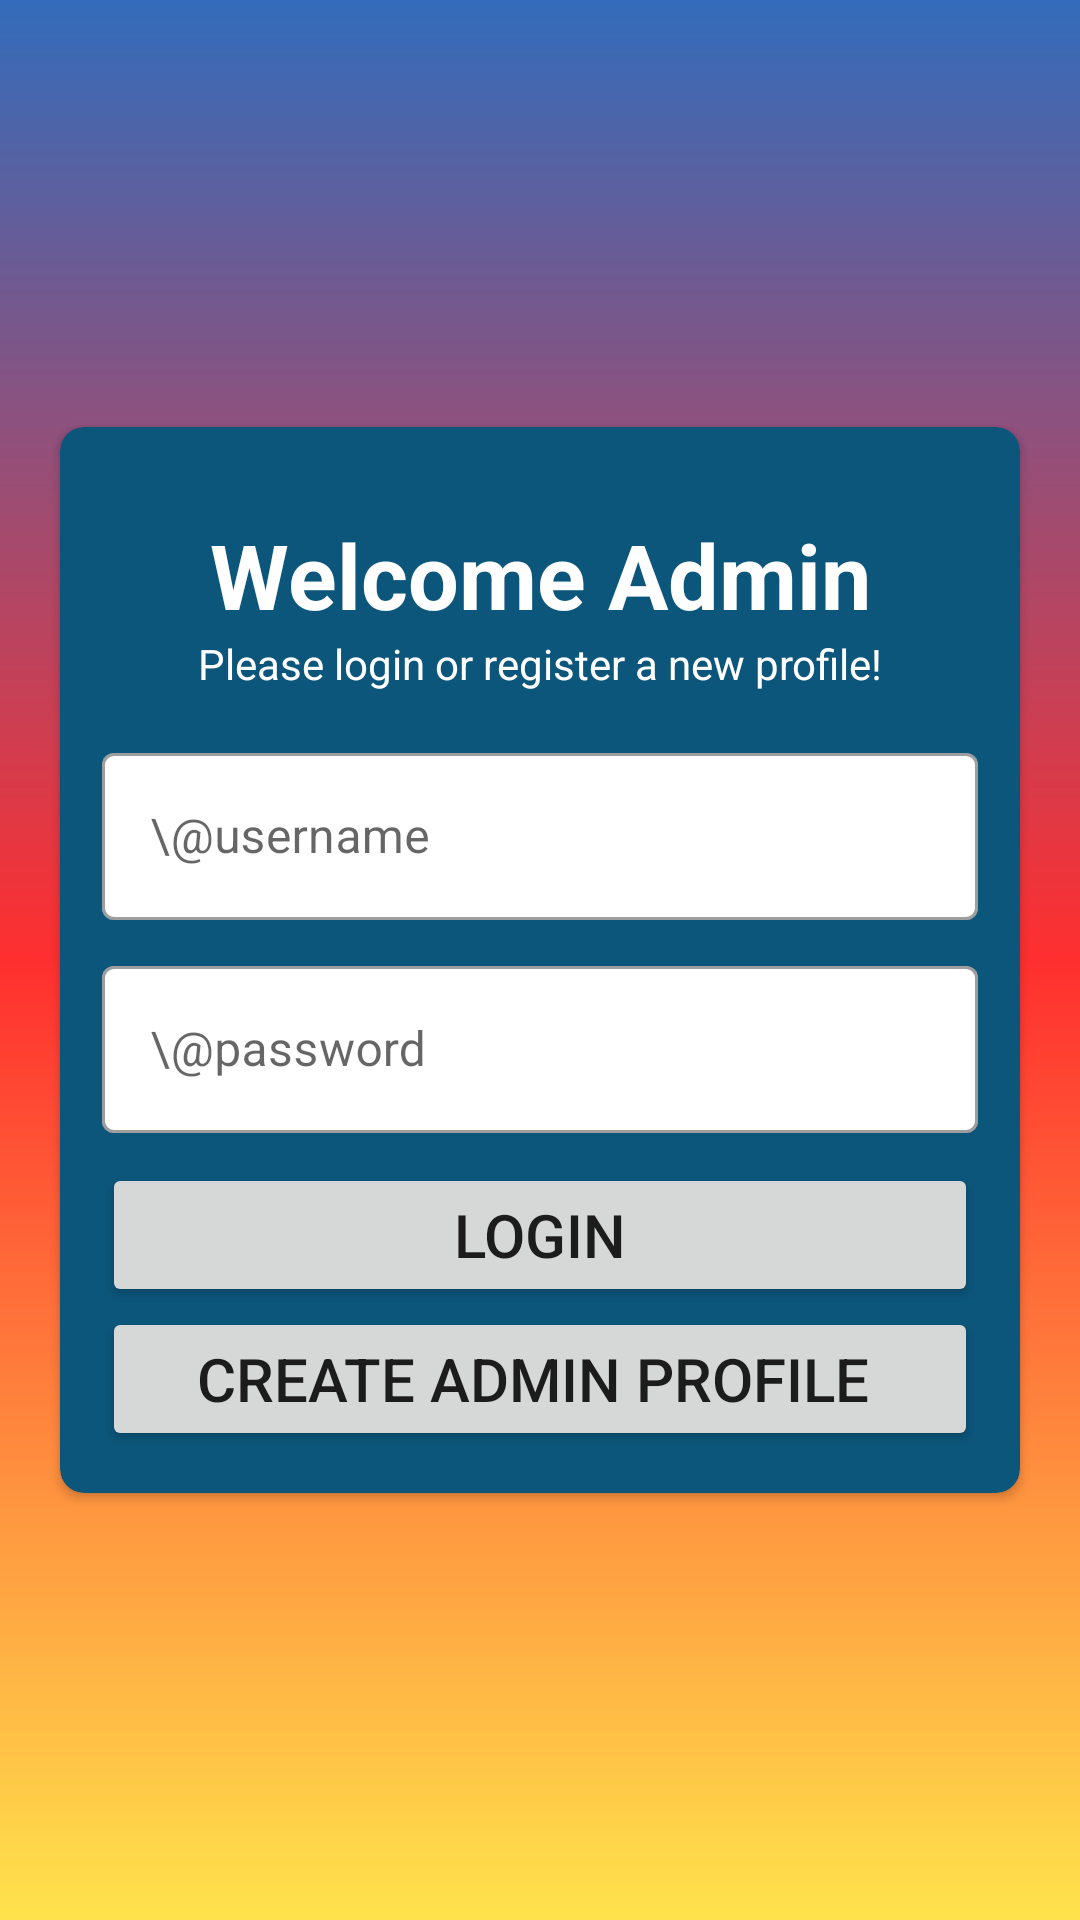

Reconstruct the res/layout file that produces this screen, plus the resources it refers to.
<!-- AndroidManifest.xml: application theme Theme.MathsQuizApp -->
<!-- res/layout/activity_admin_login_page.xml -->
<?xml version="1.0" encoding="utf-8"?>
<LinearLayout xmlns:android="http://schemas.android.com/apk/res/android"
    xmlns:app="http://schemas.android.com/apk/res-auto"
    xmlns:tools="http://schemas.android.com/tools"
    android:layout_width="match_parent"
    android:layout_height="match_parent"
    android:gravity="center"
    android:orientation="vertical"
    android:background="@drawable/gradient_background"
    tools:context=".Admin.AdminLoginPage">


    <androidx.cardview.widget.CardView
        android:layout_width="match_parent"
        android:layout_height="wrap_content"
        android:layout_marginStart="20dp"
        android:layout_marginEnd="20dp"
        app:cardBackgroundColor="#0C567B"
        app:cardCornerRadius="8dp"
        android:elevation="5dp">

        <LinearLayout
            android:layout_width="match_parent"
            android:layout_height="wrap_content"
            android:orientation="vertical"
            android:padding="14dp">

            <TextView
                android:id="@+id/textView_WelcomeAdmin"
                android:layout_width="match_parent"
                android:layout_height="wrap_content"
                android:text="Welcome Admin"
                android:textSize="30sp"
                android:textStyle="bold"
                android:textColor="@color/white"
                android:gravity="center"
                android:paddingTop="15dp" />

            <TextView
                android:layout_width="match_parent"
                android:layout_height="wrap_content"
                android:text="Please login or register a new profile!"
                android:textColor="@color/white"

                android:gravity="center"/>

            <com.google.android.material.textfield.TextInputLayout
                style="@style/Widget.MaterialComponents.TextInputLayout.OutlinedBox"
                android:layout_width="match_parent"
                android:layout_height="wrap_content"
                app:boxBackgroundColor="@color/white"
                android:layout_marginTop="15dp"
                android:layout_marginBottom="10dp">
                <androidx.appcompat.widget.AppCompatEditText
                    android:id="@+id/editText_UsernameAdmin"
                    android:hint="\@username"
                    android:textColor="@android:color/darker_gray"
                    android:layout_width="match_parent"
                    android:layout_height="wrap_content"/>
            </com.google.android.material.textfield.TextInputLayout>

            <com.google.android.material.textfield.TextInputLayout
                style="@style/Widget.MaterialComponents.TextInputLayout.OutlinedBox"
                android:layout_width="match_parent"
                android:layout_height="wrap_content"
                app:boxBackgroundColor="@color/white"
                android:layout_marginBottom="10dp">
                <androidx.appcompat.widget.AppCompatEditText
                    android:id="@+id/editText_PasswordAdmin"
                    android:layout_width="match_parent"
                    android:layout_height="wrap_content"
                    android:hint="\@password"
                    android:textColor="@android:color/darker_gray"
                    android:inputType="textPassword"/>
            </com.google.android.material.textfield.TextInputLayout>

            <Button
                android:id="@+id/button_LoginAdmin"
                android:layout_width="match_parent"
                android:layout_height="wrap_content"
                android:text="Login"
                android:textSize="20sp"
                android:onClick="adminLogin"/>

            <Button
                android:id="@+id/button_CreateNewProfileAdmin"
                android:layout_width="match_parent"
                android:layout_height="wrap_content"
                android:text="Create Admin Profile "
                android:textSize="20sp"
                android:onClick="createNewProfileAdmin"/>

        </LinearLayout>


    </androidx.cardview.widget.CardView>



</LinearLayout>
<!-- resources referenced by this layout -->
<resources>
  <!-- drawable gradient_background (drawable) -->
  <?xml version="1.0" encoding="utf-8"?>
  <shape xmlns:android="http://schemas.android.com/apk/res/android"
      android:shape="rectangle">
  
      <gradient
          android:angle="90"
          android:endColor="#336CBB"
          android:centerColor="#FF2F2F"
          android:startColor="#FFE34C"
          android:type="linear"/>
  
      <corners
          android:radius="0dp"/>
  
  </shape>
  <style name="Theme.MathsQuizApp" parent="Theme.MaterialComponents.DayNight.DarkActionBar">
          
          <item name="colorPrimary">#67A9CB</item>
          <item name="colorPrimaryVariant">#AFE4FF</item>
          <item name="colorOnPrimary">@color/white</item>
          
          <item name="colorSecondary">@color/teal_200</item>
          <item name="colorSecondaryVariant">@color/teal_700</item>
          <item name="colorOnSecondary">@color/black</item>
          
          <item name="android:statusBarColor" tools:targetApi="l">?attr/colorPrimaryVariant</item>
          
      </style>
  <!-- not gathered from this repository: default colours our renderer supplied (Android Studio template values) -->
  <color name="teal_200">#FF03DAC5</color>
  <color name="teal_700">#FF018786</color>
  <color name="black">#FF000000</color>
  <color name="white">#FFFFFFFF</color>
</resources>
